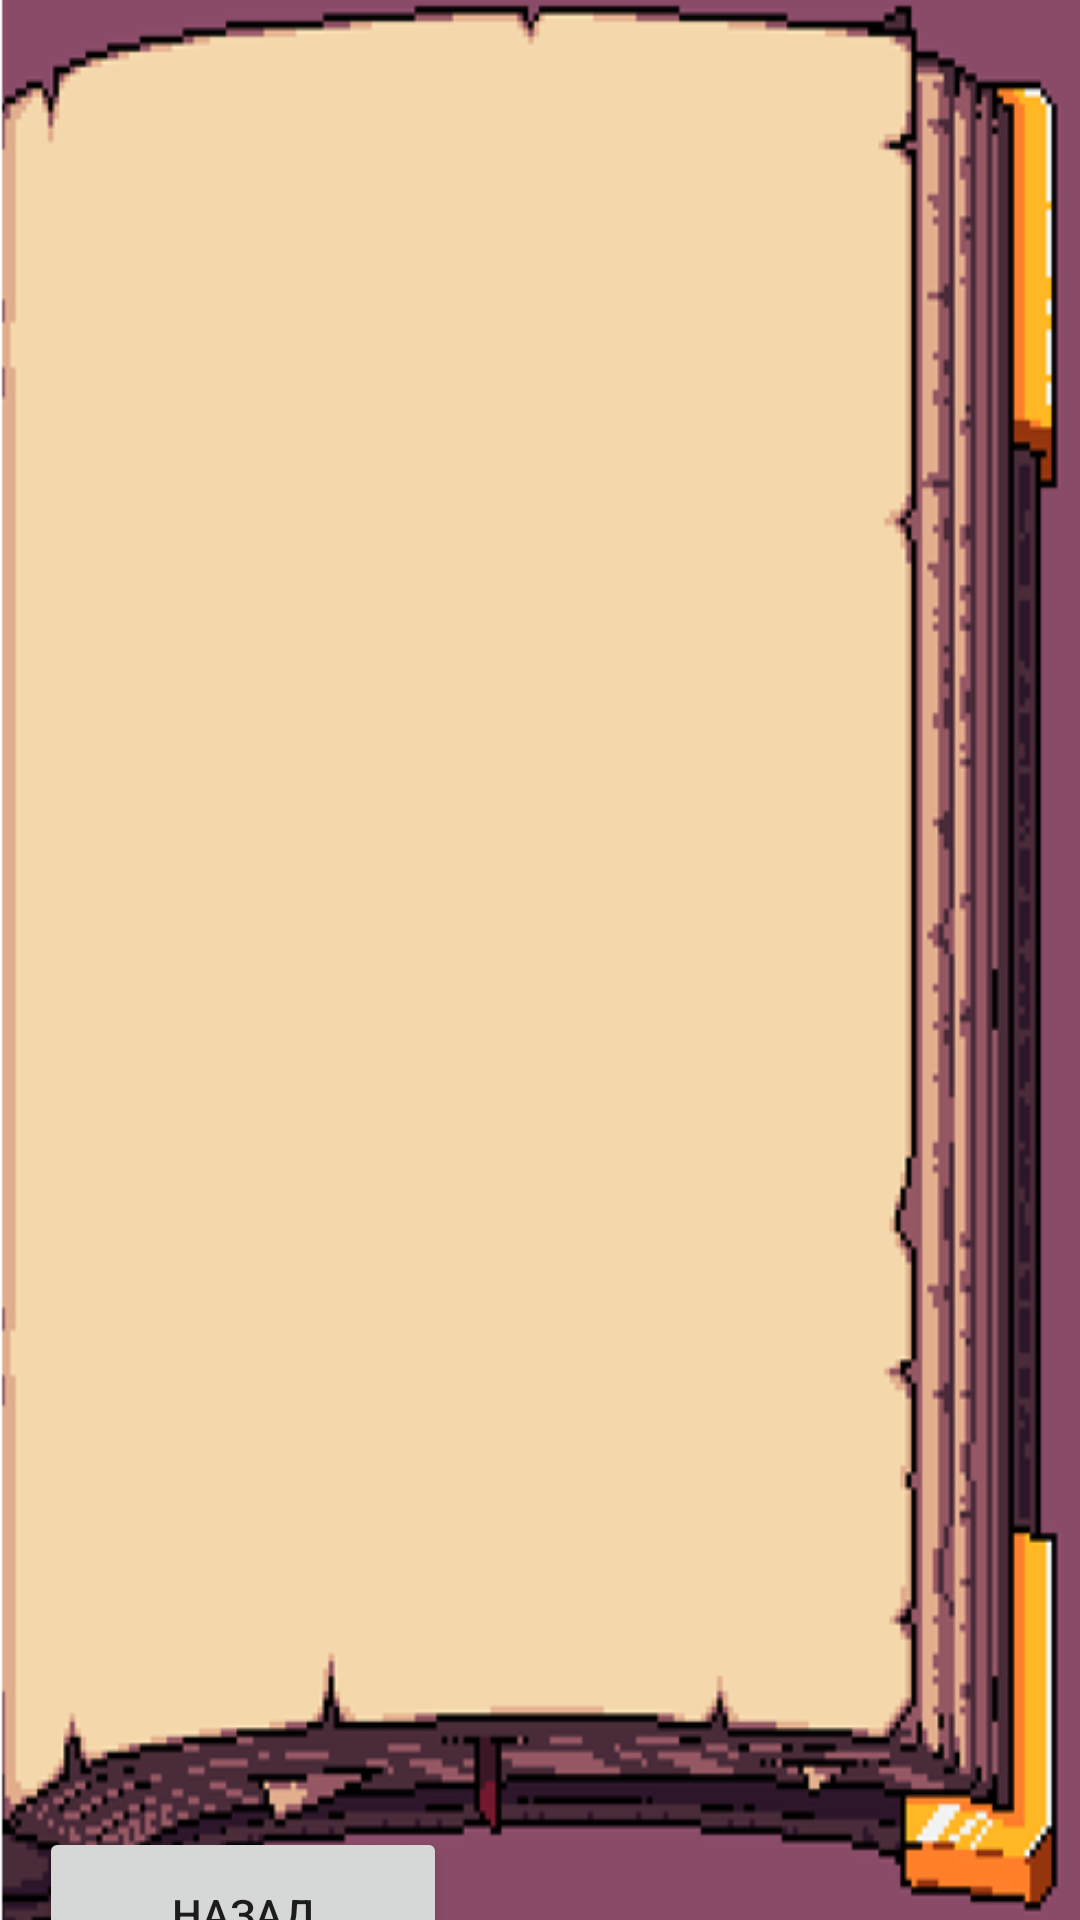

Android layout source for this screen:
<!-- AndroidManifest.xml: application theme Theme.DirectoryOfGameArtifacts -->
<!-- res/layout/activity_second_page.xml -->
<?xml version="1.0" encoding="utf-8"?>
<androidx.constraintlayout.widget.ConstraintLayout xmlns:android="http://schemas.android.com/apk/res/android"
    xmlns:app="http://schemas.android.com/apk/res-auto"
    xmlns:tools="http://schemas.android.com/tools"
    android:layout_width="match_parent"
    android:layout_height="match_parent"
    android:background="@drawable/right"
    tools:context=".ui.home.Second_page">

    <LinearLayout
        android:id="@+id/Container_right"
        android:layout_width="412dp"
        android:layout_height="639dp"
        android:orientation="vertical"
        app:layout_constraintEnd_toEndOf="parent"
        app:layout_constraintStart_toStartOf="parent"
        app:layout_constraintTop_toTopOf="parent"
        tools:ignore="MissingConstraints">

    </LinearLayout>

    <Button
        android:id="@+id/button_exit"
        android:layout_width="136dp"
        android:layout_height="58dp"
        android:text="Назад"
        app:layout_constraintBottom_toBottomOf="parent"
        app:layout_constraintEnd_toEndOf="parent"
        app:layout_constraintHorizontal_bias="0.058"
        app:layout_constraintStart_toStartOf="parent"
        app:layout_constraintTop_toBottomOf="@+id/Container_right"
        app:layout_constraintVertical_bias="0.529" />

</androidx.constraintlayout.widget.ConstraintLayout>
<!-- resources referenced by this layout -->
<resources>
  <!-- drawable right: png bitmap (drawable, 52803 bytes) -->
  <style name="Theme.DirectoryOfGameArtifacts" parent="Theme.MaterialComponents.DayNight.DarkActionBar">
          
          <item name="colorPrimary">@color/purple_500</item>
          <item name="colorPrimaryVariant">@color/purple_700</item>
          <item name="colorOnPrimary">@color/white</item>
          
          <item name="colorSecondary">@color/teal_200</item>
          <item name="colorSecondaryVariant">@color/teal_700</item>
          <item name="colorOnSecondary">@color/black</item>
          
          <item name="android:statusBarColor">?attr/colorPrimaryVariant</item>
          
      </style>
  <color name="purple_500">#FF6200EE</color>
  <color name="purple_700">#FF3700B3</color>
  <color name="white">#FFFFFFFF</color>
  <color name="teal_200">#FF03DAC5</color>
  <color name="teal_700">#FF018786</color>
  <color name="black">#FF000000</color>
</resources>
